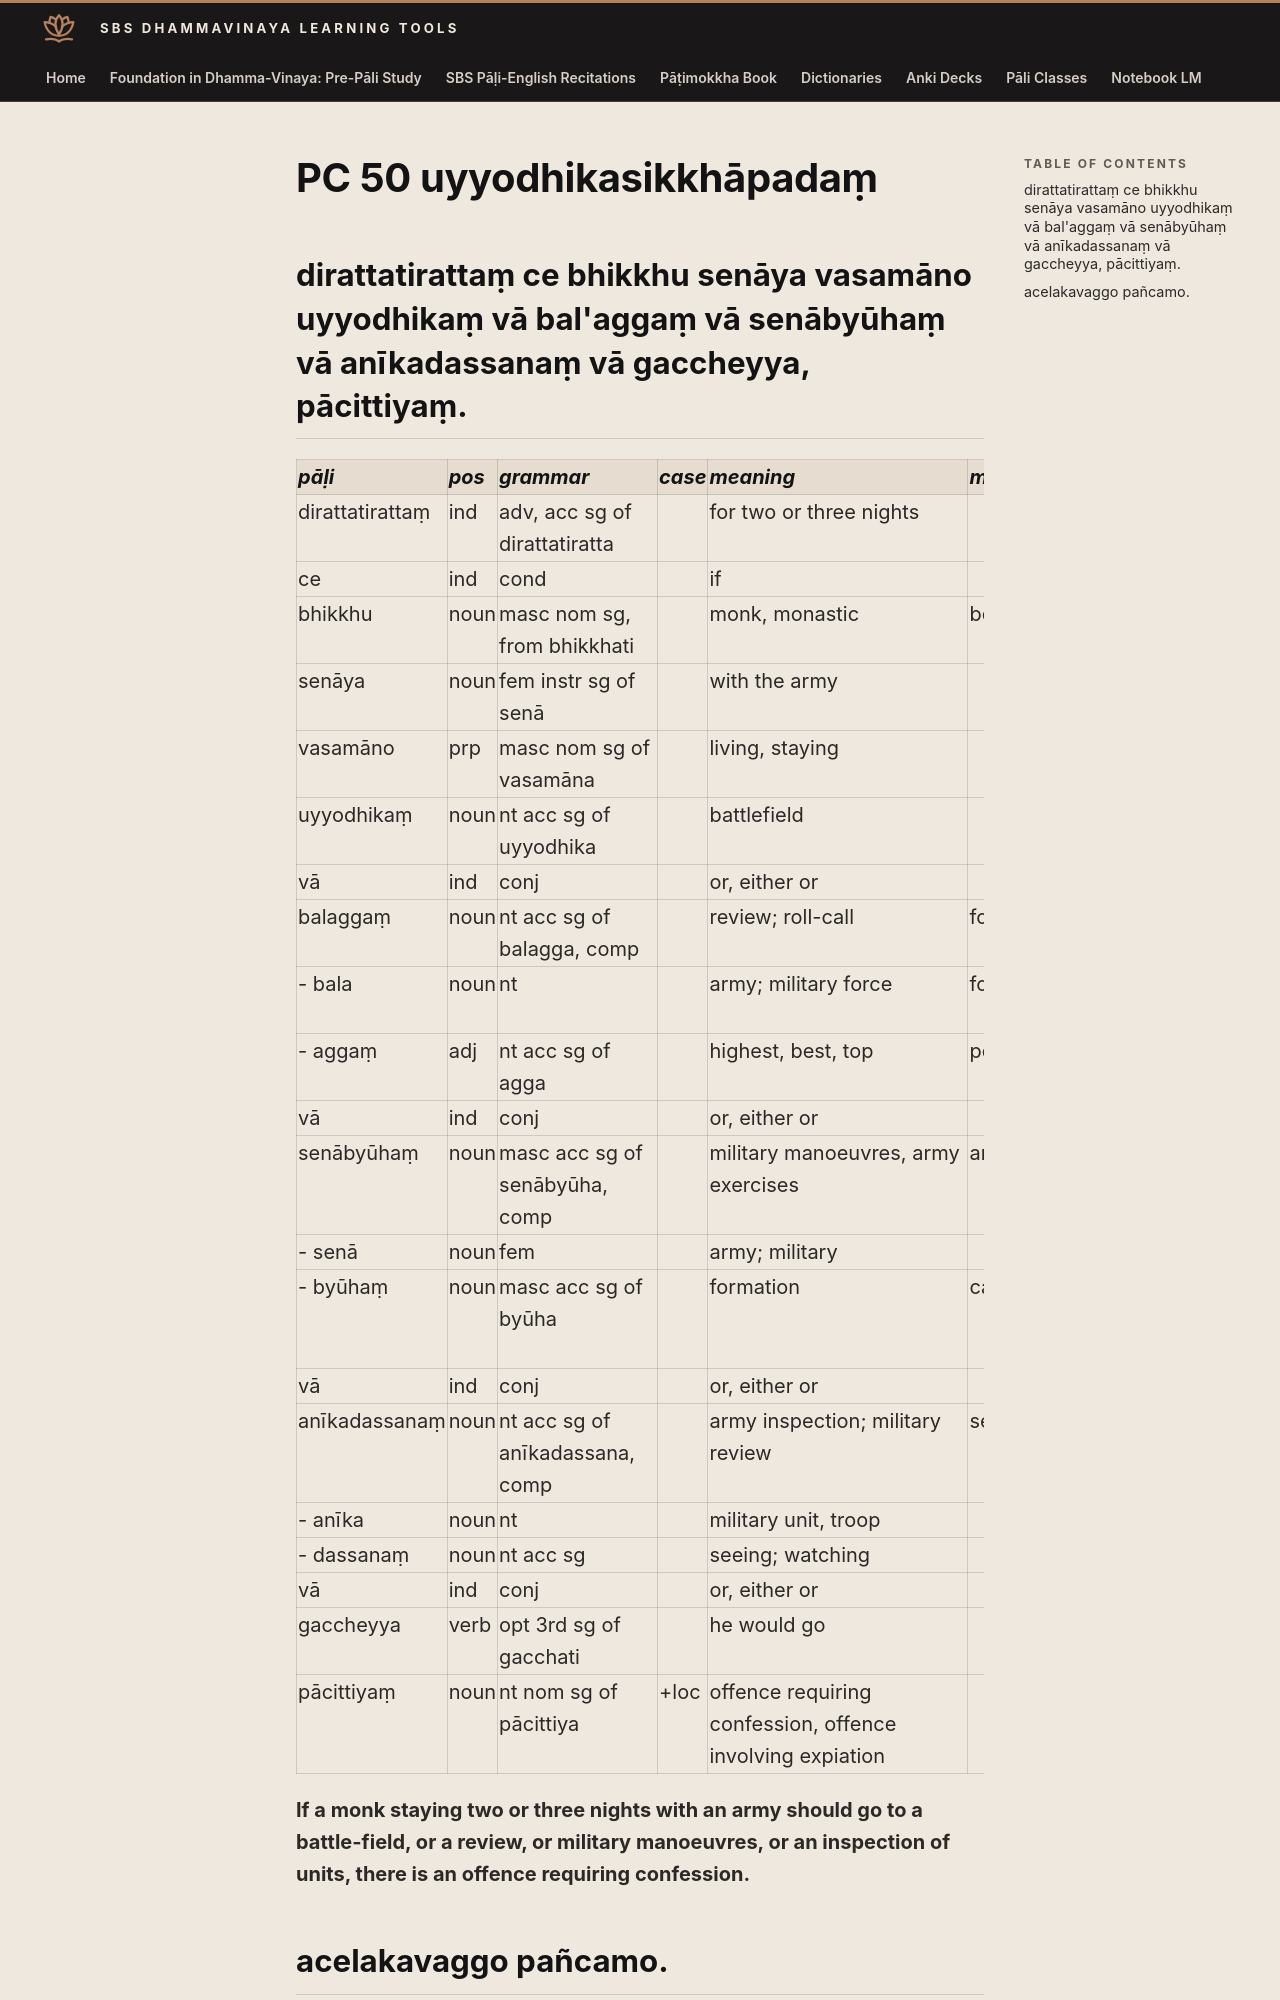

repository: sasanarakkha/study-tools · page: 6-pali-class/bhikkhu-patimokkha/109-pc-50/index.html · generator: mkdocs

# PC 50 uyyodhikasikkhāpadaṃ

## dirattatirattaṃ ce bhikkhu senāya vasamāno uyyodhikaṃ vā bal'aggaṃ vā senābyūhaṃ vā anīkadassanaṃ vā gaccheyya, pācittiyaṃ.

| pāḷi | pos | grammar | case | meaning | meaning_lit | root | base | construction | compound_type | compound_construction |
| :--- | :--- | :--- | :--- | :--- | :--- | :--- | :--- | :--- | :--- | :--- |
| dirattatirattaṃ | ind | adv, acc sg of dirattatiratta | | for two or three nights | | | | diratta + tiratta + aṃ | | |
| ce | ind | cond | | if | | | | | | |
| bhikkhu | noun | masc nom sg, from bhikkhati | | monk, monastic | beggar, mendicant | √bhikkh (beg) | | √bhikkh + u | | |
| senāya | noun | fem instr sg of senā | | with the army | | | | | | |
| vasamāno | prp | masc nom sg of vasamāna | | living, staying | | √vas (live) | √vas + a > vasa | vasa + māna | | |
| uyyodhikaṃ | noun | nt acc sg of uyyodhika | | battlefield | | √yudh (fight) | | ud + √yudh + a + *ika | | |
| vā | ind | conj | | or, either or | | | | | | |
| balaggaṃ | noun | nt acc sg of balagga, comp | | review; roll-call | force place (or) best force | | | bala + agga | kammadhāraya | bala + agga |
| - bala | noun | nt | | army; military force | force | √bal (be strong) | | √bal + a | | |
| - aggaṃ | adj | nt acc sg of agga | | highest, best, top | peak | | | | | |
| vā | ind | conj | | or, either or | | | | | | |
| senābyūhaṃ | noun | masc acc sg of senābyūha, comp | | military manoeuvres, army exercises | army formation | | | senā + byūha | dative tappurisa | senāya + byūha |
| - senā | noun | fem | | army; military | | | | | | |
| - byūhaṃ | noun | masc acc sg of byūha | | formation | carry specially | √yūh (carry, bring) | | vi + √yūh + a | | |
| vā | ind | conj | | or, either or | | | | | | |
| anīkadassanaṃ | noun | nt acc sg of anīkadassana, comp | | army inspection; military review | seeing forces | | | anīka + dassana | accusative tappurisa | anīka + dassana |
| - anīka | noun | nt | | military unit, troop | | | | | | |
| - dassanaṃ | noun | nt acc sg | | seeing; watching | | √dis (see) | √dis + a > disa > dassa | dassa + ana | | |
| vā | ind | conj | | or, either or | | | | | | |
| gaccheyya | verb | opt 3rd sg of gacchati | | he would go | | √gam (go) | √gam + a > gaccha (irreg) | gaccha + ti | | |
| pācittiyaṃ | noun | nt nom sg of pācittiya | +loc | offence requiring confession, offence involving expiation | | | | | | |

**If a monk staying two or three nights with an army should go to a battle-field, or a review, or military manoeuvres, or an inspection of units, there is an offence requiring confession.**
